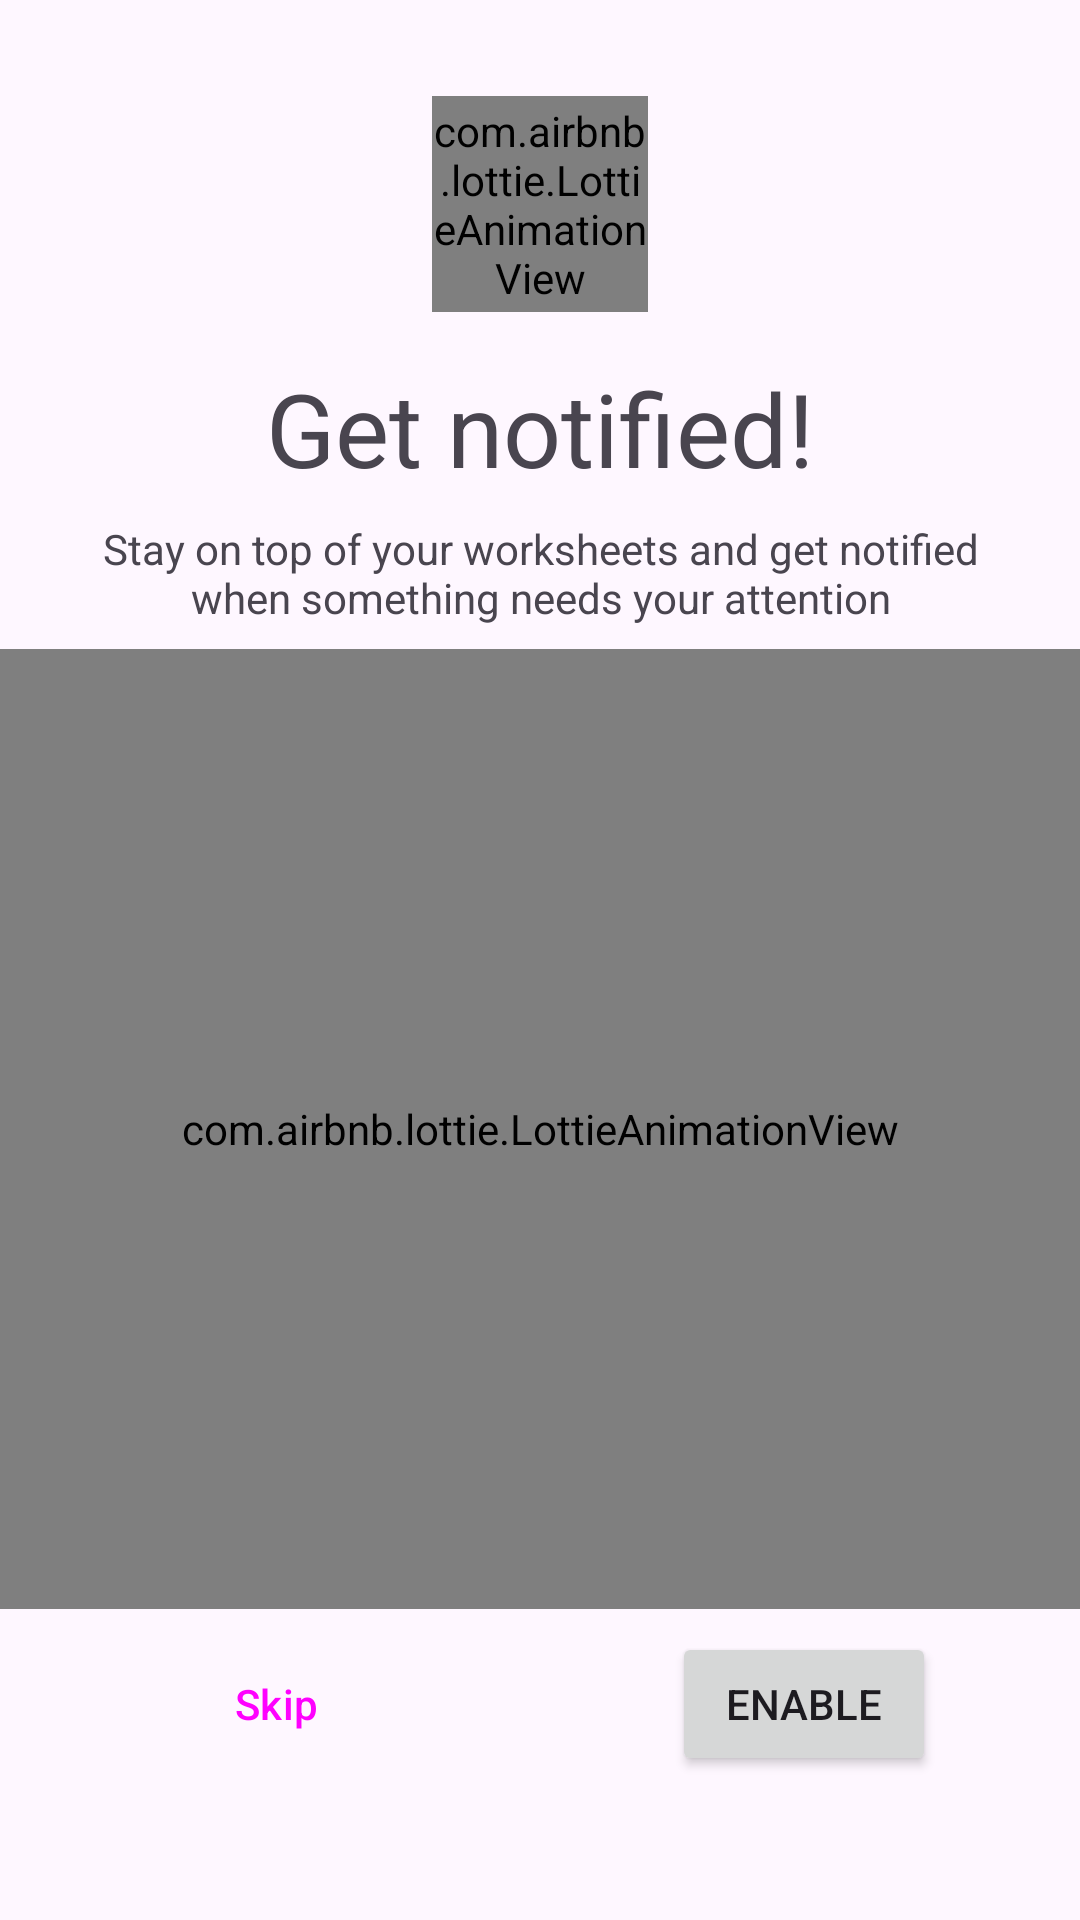

This screen was rendered from an Android layout file. Write that file and the resources it references.
<!-- AndroidManifest.xml: application theme Theme.Epróba -->
<!-- res/layout/fragment_request_notifications.xml -->
<?xml version="1.0" encoding="utf-8"?>
<androidx.constraintlayout.widget.ConstraintLayout xmlns:android="http://schemas.android.com/apk/res/android"
    xmlns:app="http://schemas.android.com/apk/res-auto"
    xmlns:tools="http://schemas.android.com/tools"
    android:layout_width="match_parent"
    android:layout_height="match_parent">

    <com.airbnb.lottie.LottieAnimationView
        android:id="@+id/animation_view"
        android:layout_width="72dp"
        android:layout_height="72dp"
        android:layout_marginTop="32dp"
        app:layout_constraintEnd_toEndOf="parent"
        app:layout_constraintStart_toStartOf="parent"
        app:layout_constraintTop_toTopOf="parent"
        app:lottie_autoPlay="true"
        app:lottie_loop="true"
        app:lottie_speed="0.5"
        app:lottie_url="https://assets1.lottiefiles.com/packages/lf20_0skurerf.json"
        tools:src="@android:color/darker_gray" />

    <TextView
        android:id="@+id/notifications_request_title"
        android:layout_width="wrap_content"
        android:layout_height="wrap_content"
        android:layout_marginTop="16dp"
        android:gravity="center"
        android:text="@string/notifications_request_title"
        android:textAppearance="@style/TextAppearance.AppCompat.Display1"
        app:layout_constraintEnd_toEndOf="parent"
        app:layout_constraintStart_toStartOf="parent"
        app:layout_constraintTop_toBottomOf="@+id/animation_view" />

    <com.airbnb.lottie.LottieAnimationView
        android:id="@+id/animation_view_2"
        android:layout_width="match_parent"
        android:layout_height="320dp"
        android:layout_marginTop="32dp"
        android:layout_marginBottom="32dp"
        app:layout_constraintBottom_toTopOf="@+id/enable"
        app:layout_constraintEnd_toEndOf="parent"
        app:layout_constraintStart_toStartOf="parent"
        app:layout_constraintTop_toBottomOf="@+id/notifications_request_message"
        app:lottie_autoPlay="true"
        app:lottie_loop="false"
        app:lottie_speed="0.5"
        app:lottie_url="https://assets10.lottiefiles.com/packages/lf20_kLZ5DxNiU9.json"
        tools:src="@android:color/darker_gray" />

    <TextView
        android:id="@+id/notifications_request_message"
        android:layout_width="wrap_content"
        android:layout_height="wrap_content"
        android:layout_marginTop="8dp"
        android:gravity="center_horizontal"
        android:paddingStart="32dp"
        android:paddingEnd="32dp"
        android:text="@string/notifications_request_message"
        app:layout_constraintEnd_toEndOf="parent"
        app:layout_constraintStart_toStartOf="parent"
        app:layout_constraintTop_toBottomOf="@+id/notifications_request_title" />

    <Button
        android:id="@+id/skip"
        style="@style/Widget.Material3.Button.TextButton"
        android:layout_width="wrap_content"
        android:layout_height="wrap_content"
        android:layout_marginStart="48dp"
        android:layout_marginBottom="48dp"
        android:text="@string/skip"
        app:layout_constraintBottom_toBottomOf="parent"
        app:layout_constraintStart_toStartOf="parent" />

    <Button
        android:id="@+id/enable"
        android:layout_width="wrap_content"
        android:layout_height="wrap_content"
        android:layout_marginEnd="48dp"
        android:layout_marginBottom="48dp"
        android:text="@string/enable"
        app:layout_constraintBottom_toBottomOf="parent"
        app:layout_constraintEnd_toEndOf="parent" />

</androidx.constraintlayout.widget.ConstraintLayout>
<!-- resources referenced by this layout -->
<resources>
  <string name="enable">Enable</string>
  <string name="notifications_request_message">Stay on top of your worksheets and get notified when something needs your attention</string>
  <string name="notifications_request_title">Get notified!</string>
  <string name="skip">Skip</string>
  <style name="Theme.Epróba" parent="Base.Theme.Epróba" />
  <style name="Base.Theme.Epróba" parent="Theme.Material3.DayNight.NoActionBar">
          
          
          <item name="dialogCornerRadius">28dp</item>
          <item name="cornerFamily">rounded</item>
          <item name="android:colorBackground">?attr/colorSurface</item>
      </style>
</resources>
